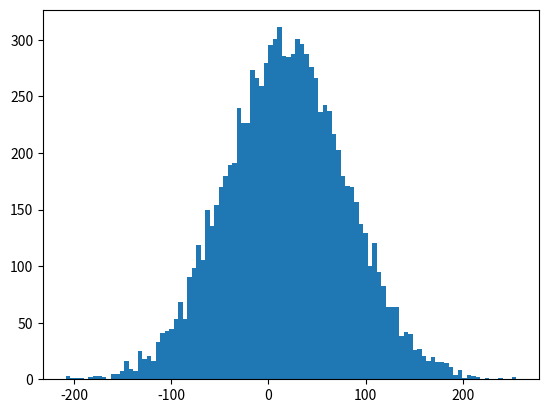

Write Python code to recreate this figure.
print ("Hello world! Blup")

import numpy as np 
import matplotlib.pyplot as plt

n_samples = int(1E4)
sigma = 10
mu = 3

r = np.random.normal(loc=mu, scale=sigma, size=n_samples)

circumference = 2 * np.pi * r
plt.hist(circumference, bins=100)

